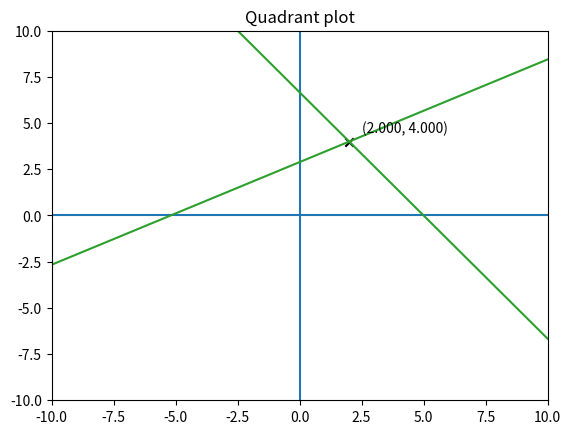

Reproduce this figure in Python.
import matplotlib.pyplot as plt
import numpy as np

# 4x  + 3y = 20
# -5x + 9y = 26

a = np.array([[4,3],[-5,9]])
b = np.array([20,26])
c = np.linalg.solve(a,b) 
print(c[0],c[1])

plt.figure()

# Set x-axis range
plt.xlim((-10,10))
# Set y-axis range
plt.ylim((-10,10))
# Draw lines to split quadrants
plt.plot([-10, 10], [0, 0], color='C0')
plt.plot([0, 0], [-10, 10], color='C0')

# Draw line 4x+3y = 20 => y = (20-4x)/3
x = np.linspace(-10, 10)
y = (20 - 4*x) / 3
plt.plot(x, y, color='C2')

# Draw line -5x+9y = 26 => b = (26+5x) / 9
y = (26 + 5*x) / 9
plt.plot(x, y, color='C2')

# Add solution
plt.scatter(c[0], c[1], marker='x', color='black')
# Annotate solution
plt.annotate('({:0.3f}, {:0.3f})'.format(c[0], c[1]), c+0.5)

plt.title('Quadrant plot')

plt.show()